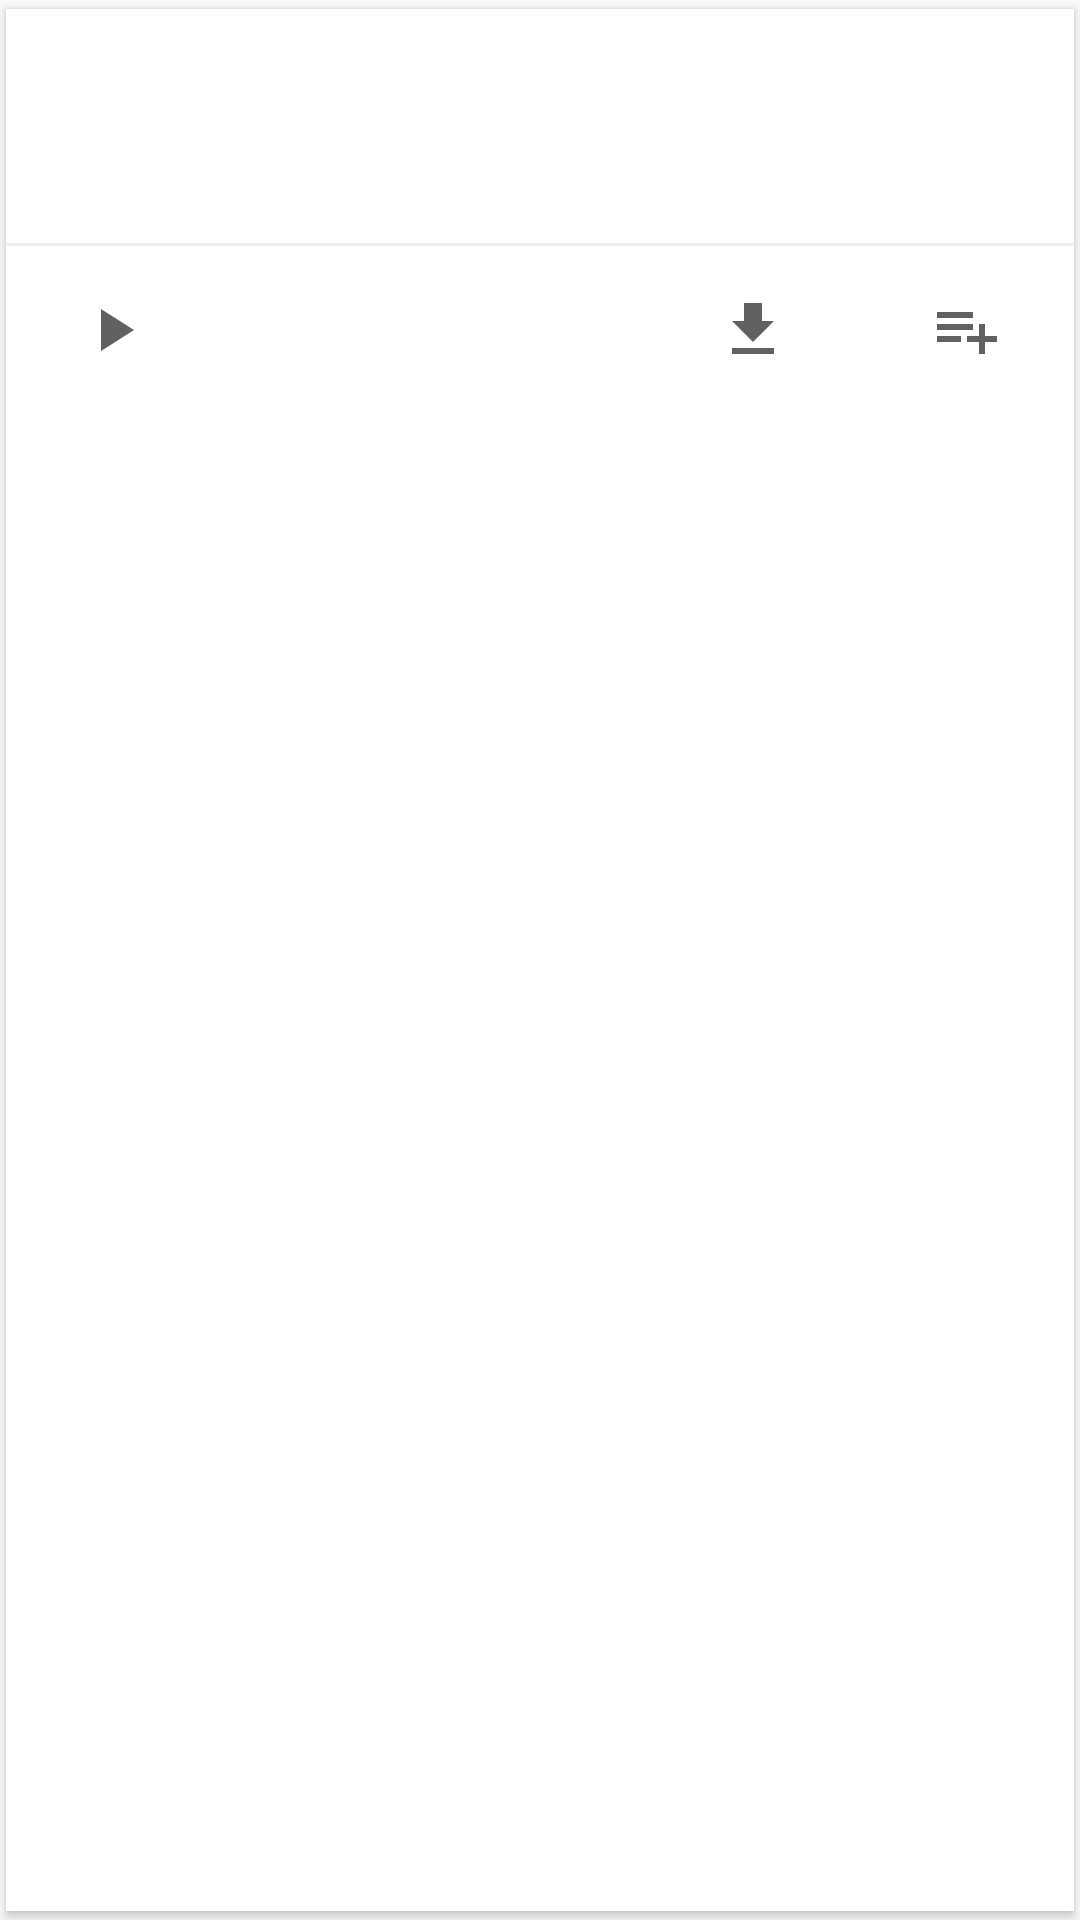

Reconstruct the res/layout file that produces this screen, plus the resources it refers to.
<!-- AndroidManifest.xml: application theme AppTheme -->
<!-- res/layout/episode_item.xml -->
<?xml version="1.0" encoding="utf-8"?>
<android.support.v7.widget.CardView
    xmlns:android="http://schemas.android.com/apk/res/android"
    xmlns:tools="http://schemas.android.com/tools"
    xmlns:app="http://schemas.android.com/apk/res-auto"
    android:layout_width="match_parent"
    android:layout_height="wrap_content"
    app:cardUseCompatPadding="true"
    android:elevation="@dimen/item_elevation"
    app:cardCornerRadius="@dimen/corner_radius">

    <LinearLayout
        android:orientation="vertical"
        android:weightSum="5"
        android:layout_width="match_parent"
        android:layout_height="wrap_content"
        tools:ignore="RtlSymmetry">

        <LinearLayout
            android:id="@+id/episode_on_click"
            android:paddingTop="@dimen/normal"
            android:paddingBottom="@dimen/medium"
            android:orientation="vertical"
            android:background="@drawable/touch_selector"
            android:layout_width="match_parent"
            android:layout_height="wrap_content">

            
            <LinearLayout
                android:orientation="horizontal"
                android:layout_width="match_parent"
                android:layout_height="wrap_content">

                <TextView
                    android:id="@+id/episode_day"
                    tools:text="26"
                    style="@style/TextStyle.ListItem.AllCaps"
                    android:layout_width="0dp"
                    android:layout_weight="1"
                    android:gravity="center_horizontal"/>

                <TextView
                    android:id="@+id/episode_title"
                    tools:text="The one where the pig got away"
                    style="@style/TextStyle.ListItem.Heading"
                    android:paddingEnd="@dimen/normal"
                    android:layout_width="0dp"
                    android:layout_weight="4"
                    tools:ignore="RtlSymmetry"/>

            </LinearLayout>

            
            <LinearLayout
                android:orientation="horizontal"
                android:layout_width="match_parent"
                android:layout_height="wrap_content">

                <TextView
                    android:id="@+id/episode_month"
                    tools:text="Aug"
                    style="@style/TextStyle.ListItem.AllCaps"
                    android:layout_width="0dp"
                    android:layout_weight="1"
                    android:gravity="center_horizontal"/>

                <TextView
                    android:id="@+id/episode_description"
                    tools:text="The one where the pig got away"
                    android:paddingEnd="@dimen/normal"
                    style="@style/TextStyle.ListItem"
                    android:maxLines="4"
                    android:layout_width="0dp"
                    android:layout_weight="4"
                    tools:ignore="RtlSymmetry"/>

            </LinearLayout>

        </LinearLayout>


        
        <View
            android:layout_width="match_parent"

            android:layout_height="1dp"
            android:paddingStart="@dimen/normal"
            android:background="@color/colorDivider" />


        
        <LinearLayout
            android:orientation="horizontal"
            android:layout_width="match_parent"
            android:layout_height="wrap_content">


            
            <ImageView
                android:id="@+id/episode_play"
                android:adjustViewBounds="false"
                android:paddingTop="@dimen/normal"
                android:paddingBottom="@dimen/normal"
                android:layout_width="0dp"
                android:layout_weight="1"
                android:layout_height="wrap_content"
                android:src="@drawable/ic_play_dark"
                android:background="@drawable/touch_selector"
                tools:ignore="ContentDescription"/>

            <TextView
                android:id="@+id/episode_duration"
                tools:text="56 min"
                style="@style/TextStyle.ListItem"
                android:gravity="center_vertical"
                android:layout_width="0dp"
                android:layout_weight="2"
                android:layout_height="match_parent"/>

            
            <ImageView
                android:id="@+id/episode_download"
                android:adjustViewBounds="false"
                android:paddingTop="@dimen/normal"
                android:paddingBottom="@dimen/normal"
                android:layout_width="0dp"
                android:layout_weight="1"
                android:layout_height="wrap_content"
                android:src="@drawable/ic_download_dark"
                android:background="@drawable/touch_selector"
                tools:ignore="ContentDescription"/>


            
            <ImageView
                android:id="@+id/episode_playlist"
                android:adjustViewBounds="false"
                android:paddingTop="@dimen/normal"
                android:paddingBottom="@dimen/normal"
                android:layout_width="0dp"
                android:layout_weight="1"
                android:layout_height="wrap_content"
                android:src="@drawable/ic_playlist_add_dark"
                android:background="@drawable/touch_selector"
                tools:ignore="ContentDescription"/>


        </LinearLayout>

    </LinearLayout>

</android.support.v7.widget.CardView>
<!-- resources referenced by this layout -->
<resources>
  <color name="colorDivider">@color/divider</color>
  <dimen name="corner_radius">0dp</dimen>
  <dimen name="item_elevation">3dp</dimen>
  <dimen name="medium">24dp</dimen>
  <dimen name="normal">16dp</dimen>
  <!-- drawable ic_download_dark (drawable) -->
  <vector xmlns:android="http://schemas.android.com/apk/res/android"
          android:width="24dp"
          android:height="24dp"
          android:viewportWidth="24.0"
          android:viewportHeight="24.0">
      <path
          android:fillColor="#FF616161"
          android:pathData="M19,9h-4V3H9v6H5l7,7 7,-7zM5,18v2h14v-2H5z"/>
  </vector>
  <!-- drawable ic_play_dark (drawable) -->
  <vector xmlns:android="http://schemas.android.com/apk/res/android"
          android:width="24dp"
          android:height="24dp"
          android:viewportWidth="24.0"
          android:viewportHeight="24.0">
      <path
          android:fillColor="#FF616161"
          android:pathData="M8,5v14l11,-7z"/>
  </vector>
  <!-- drawable ic_playlist_add_dark (drawable) -->
  <vector xmlns:android="http://schemas.android.com/apk/res/android"
          android:width="24dp"
          android:height="24dp"
          android:viewportWidth="24.0"
          android:viewportHeight="24.0">
      <path
          android:fillColor="#FF616161"
          android:pathData="M14,10L2,10v2h12v-2zM14,6L2,6v2h12L14,6zM18,14v-4h-2v4h-4v2h4v4h2v-4h4v-2h-4zM2,16h8v-2L2,14v2z"/>
  </vector>
  <!-- drawable touch_selector (drawable) -->
  <?xml version="1.0" encoding="utf-8"?>
  <selector xmlns:android="http://schemas.android.com/apk/res/android">
  
      <item android:state_focused="true" android:drawable="@color/colorSelectedBackground"/>
      <item android:state_pressed="true" android:drawable="@color/colorSelectedBackground"/>
      <item android:state_activated="true" android:drawable="@color/colorSelectedBackground"/>
      <item android:drawable="@android:color/white"/>
  
  </selector>
  <style name="TextStyle.ListItem">
          <item name="android:maxLines">1</item>
          <item name="android:ellipsize">end</item>
          <item name="android:textSize">12sp</item>
      </style>
  <style name="TextStyle.ListItem.AllCaps">
          <item name="android:fontFamily">sans-serif-condensed-thin</item>
          <item name="android:textSize">12sp</item>
          <item name="android:textAllCaps">true</item>
      </style>
  <style name="TextStyle.ListItem.Heading">
          <item name="android:fontFamily">sans-serif-condensed-thin</item>
          <item name="android:textSize">16sp</item>
      </style>
  <style name="AppTheme" parent="Theme.AppCompat.Light.DarkActionBar">
          
          <item name="colorPrimary">@color/colorPrimary</item>
          <item name="colorPrimaryDark">@color/colorPrimaryDark</item>
          <item name="colorAccent">@color/colorAccent</item>
      </style>
  <color name="divider">@color/md_grey_200</color>
  <color name="colorSelectedBackground">@color/selected_background</color>
  <color name="colorPrimary">@color/primary</color>
  <color name="colorPrimaryDark">@color/primary_dark</color>
  <color name="colorAccent">@color/accent</color>
  <color name="md_grey_200">#EEEEEE</color>
  <color name="selected_background">@color/md_grey_100</color>
  <color name="primary">@color/md_pink_500</color>
  <color name="primary_dark">@color/md_pink_700</color>
  <color name="accent">@color/md_amber_500</color>
  <color name="md_grey_100">#F5F5F5</color>
  <color name="md_pink_500">#E91E63</color>
  <color name="md_pink_700">#C2185B</color>
  <color name="md_amber_500">#FFC107</color>
</resources>
